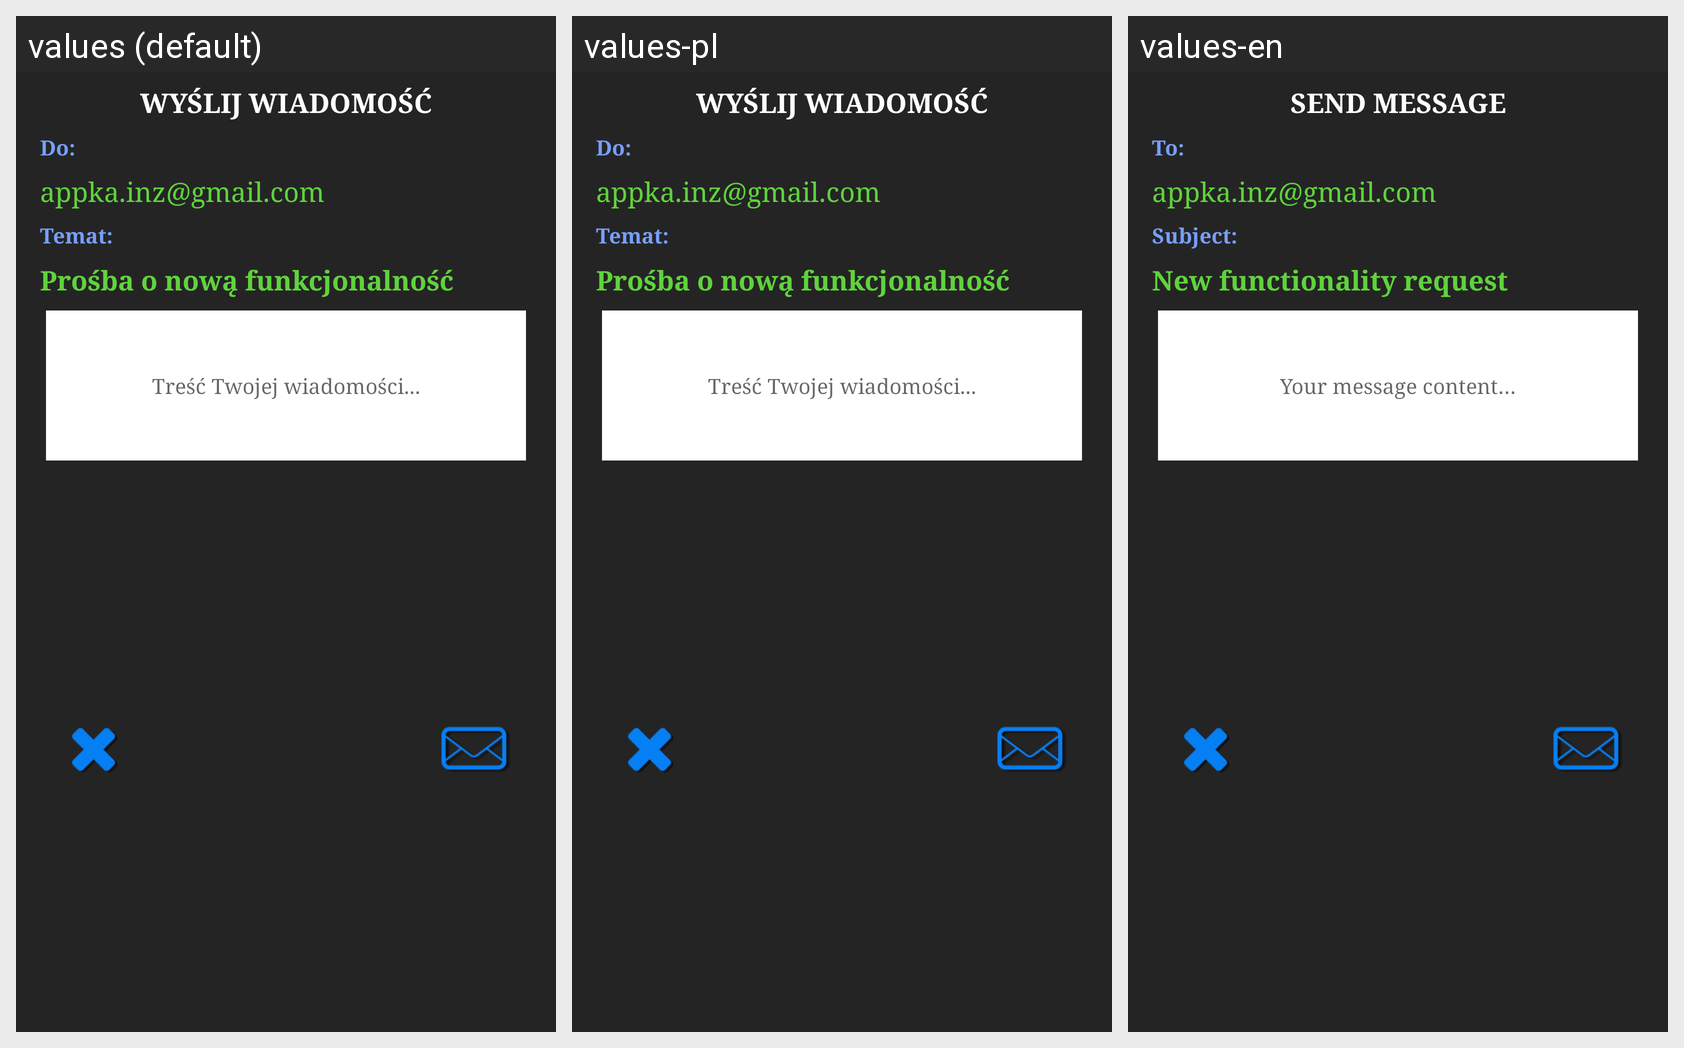

Here is an Android app screen in its default locale and in the app's own translations. Write out the translated-string differences for the strings that appear on this screen.
Android screen res/layout/single_subject_email_sender.xml rendered under 3 locales, left to right: values (default), values-pl, values-en. Device: Nexus 5 (rendered at 1080×1920; each locale shown at half size, 540×960, under a caption strip naming it); theme AppTheme.
Strings drawn on this screen, with the default value and each locale's value (text and hints the layout hard-codes, and strings that could not be matched under every locale, appear in the picture but are not listed):

ask_for_new_func
  values: Prośba o nową funkcjonalność
  values-pl: Prośba o nową funkcjonalność
  values-en: New functionality request

send_message
  values: WYŚLIJ WIADOMOŚĆ
  values-pl: WYŚLIJ WIADOMOŚĆ
  values-en: SEND MESSAGE

to
  values: Do:
  values-pl: Do:
  values-en: To:

app_mail
  values: appka.inz@gmail.com
  values-pl: appka.inz@gmail.com
  values-en: appka.inz@gmail.com

your_message
  values: Treść Twojej wiadomości...
  values-pl: Treść Twojej wiadomości...
  values-en: Your message content…

subject
  values: Temat:
  values-pl: Temat:
  values-en: Subject:
